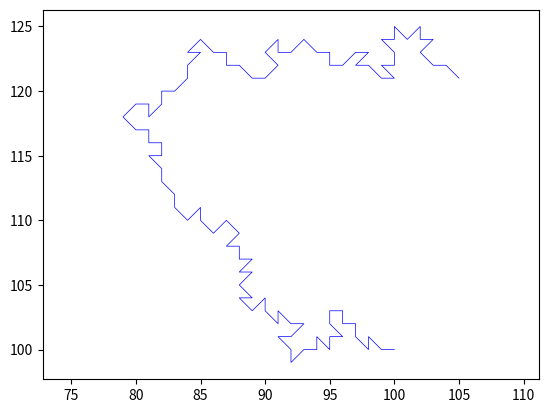

The script that saved this image:
import numpy as np
import matplotlib.pyplot as plt
import time as ti

class Draw():
    def __init__(self, n, d): #d is dimention, x y.
        self.ss = [-1, 0, 1]
     
        self.edgeX = []
        self.edgeY = []
        self.lastX = int(d/2)
        self.lastY = int(d/2)
        
        self.usedPoints = [[]]*d # [x][y]
        self.d = d
        self.infloop = 0
        
        self.chk = 1 #loop når denne er 1
        self.curPos = (d/2,d/2)
        self.nextPos = (4,4)
     
    
    def __next__(self):
        
        self.chk = 1 
        #print("i next")
        while(self.chk): 
            a = np.random.choice(self.ss, 2)     
            self.nextPos = self.curPos + a 
            while((a[0] == 0 and a[1] == 0) 
                  or (self.nextPos[0] >= d or self.nextPos[1] >= d) 
                  or (self.nextPos[0] <= 0 or self.nextPos[1] <= 0) 
                  or (self.lastX == int(a[0]) and self.lastY == int(a[1]))
                  #or (self.isStuck(int(self.nextPos[0]-1),self.nextPos[1]))
                  
                  ):
                #print("i inner loop")
                a = np.random.choice(self.ss, 2)   
                self.nextPos = self.curPos + a 
                
            self.chk = self.checkEdges(tuple(self.nextPos))
            
            #print("i chkk loop")
            if (self.isStuck(int(self.nextPos[0]-1),self.nextPos[1])):
                break
        
       # print("ute av chkk loop")
        if(self.chk == 0):
            self.edgeX = np.append(self.edgeX, int(self.curPos[0]))   
            self.edgeY = np.append(self.edgeY, int(self.curPos[1]))  
            self.lastX = int(a[0])
            self.lastY = int(a[1])
            self.curPos = self.nextPos
            return 0
       
        else:
            return 1
            

    
    
    def getEdgeX(self):   
        return self.edgeX
    
    def getEdgeY(self):
        return self.edgeY
    
    def isStuck(self, x, y):
        
        print("in isStuck")
        ################################################### middle    
        
        if(x > 1 and x < self.d-1 and y > 1 and y < self.d-1):
            if(y+1 in self.usedPoints[x-1] and y+1 in self.usedPoints[x] and y+1 in self.usedPoints[x+1]): #top
                if(y in self.usedPoints[x-1] and y in self.usedPoints[x+1]): #mid
                    if(y-1 in self.usedPoints[x-1] and y-1 in self.usedPoints[x] and y-1 in self.usedPoints[x+1]): #bot
                        print("stuck i middle")
                        return 1
                    
        ###################################################
            
        ################################################### endlim    
        
        if(x == self.d-1 and y == self.d-1): #one
            if(y-1 in self.usedPoints[x] and y-1 in self.usedPoints[x-1]): #bot
                if(y in self.usedPoints[x-1]): #mid
                    print("stuck i endlim one")
                    return 1
                
        if(x == self.d-1 and y < self.d-1 and y > 1): #two
            if(y+1 in self.usedPoints[x] and y+1 in self.usedPoints[x-1]): #top
                if(y in self.usedPoints[x-1]): #mid
                    if(y-1 in self.usedPoints[x] and y-1 in self.usedPoints[x-1]): #bot
                        print("stuck i endlim two")
                        return 1
                
        if(x == self.d - 1 and y == 1): #three
            if(y+1 in self.usedPoints[x] and y+1 in self.usedPoints[x-1]): #top
                if(y in self.usedPoints[x-1]): #mid    
                    print("stuck i endlim three")
                    return 1       
                
         ###################################################
         
         ################################################### startlim 
               
        if(x == 1 and y == 1): #one
            if(y+1 in self.usedPoints[x] and y+1 in self.usedPoints[x+1]): #top
                if(y in self.usedPoints[x+1]): #mid
                    print("stuck i startlim one")
                    return 1
        
        if(x == 1 and y > 1 and y < self.d-1): #two
            if(y+1 in self.usedPoints[x] and y+1 in self.usedPoints[x+1]): #top
                if(y in self.usedPoints[x+1]): #mid
                    if(y-1 in self.usedPoints[x] and y-1 in self.usedPoints[x+1]): #bot
                        print("stuck i startlim two")
                        return 1
                
        if(x == 1 and y == self.d - 1): #three
            if(y in self.usedPoints[x+1]): #mid
                if(y-1 in self.usedPoints[x] and y-1 in self.usedPoints[x+1]): #bot
                    print("stuck i startlim three")
                    return 1
                
        
            
        ######################################################
        
        ###################################################### ylim
        
        if((x > 1 and x < self.d-1) and y == self.d-1): #max
            if(y in self.usedPoints[x-1] and y in self.usedPoints[x+1]): #mid
                if(y-1 in self.usedPoints[x-1] and y-1 in self.usedPoints[x] and y-1 in self.usedPoints[x+1]): #bot
                    print("stuck i ylim max")
                    return 1
                
        if((x > 1 and x < self.d-1) and y == 1): #min
            if(y in self.usedPoints[x-1] and y in self.usedPoints[x+1]): #mid
                if(y+1 in self.usedPoints[x-1] and y+1 in self.usedPoints[x] and y+1 in self.usedPoints[x+1]): #top
                    print("stuck i ylim min")
                    return 1
                
        ######################################################     
        
            
        print("returnning 0")
        return 0
                
        
            
    def addPoint(self, x, y):
        l = 0 #left
        r = 0 #right
        t = 0 #top
        b = 0 #bot
        
        if(y in self.usedPoints[x]): #is spot empty
            return 1

        # if(x>0):
        #     if(y-1 in self.usedPoints[x-1] and y in self.usedPoints[x-1] and y+1 in self.usedPoints[x-1]):
        #         l = 1
                
       
        # if(x < self.d):
        #     if(y+1 in self.usedPoints[x+1] and y+1 in self.usedPoints[x] and y+1 in self.usedPoints[x-1]):
        #         r = 1
        
        if(x>0):
            if(y in self.usedPoints[x-1]):
                l = 1
                
       
        if(x < self.d):
            if(y in self.usedPoints[x+1]):
                r = 1      
                
        if(y < self.d):
            if(y+1 in self.usedPoints[x]):
                t = 1
        
        if(y > 0):
            if(y-1 in self.usedPoints[x]):
                b = 1
        
            
        if(l and r and t and b):
            return 1
            
        self.usedPoints[x] = np.append(self.usedPoints[x], y)
        return 0
       
        
        
    
    def checkEdges(self, newP):       
        return self.addPoint(int(newP[0]-1), int(newP[1]))
    
        
            

#######################################


n = 100
d = 200

start = ti.time_ns()

art = Draw(n, d)
for i in range(n):
    if(next(art)):
        break
    
    
    
end = ti.time_ns()
dif = (end-start)*(10**-9)
print("time used for n = %d was %.3f sec" % (n, dif))



x = art.getEdgeX()
y = art.getEdgeY()




    

plt.figure(dpi=1200) 
plt.axis("equal")
plt.plot(x, y, "b-",linewidth=0.5)
plt.show()

############################################
        

# def getCol():
#     colors = ["r-", "b-", "g-"]
#     r = np.random.randint(0,3)
#     return str(colors[r])




     # if(y in self.usedPoints[x]):
     #        return 1
     #    if(x > 0):
     #        if(y in self.usedPoints[x-1]):         
     #            return 1
     #    if(x < self.d):
     #        if(y in self.usedPoints[x+1]):
     #            return 1
            
     #    if(y > 0):
     #        if((y-1) in self.usedPoints[x]):
     #            return 1
     #        # if(x > 0):
     #        #     if((y-1) in self.usedPoints[x-1]):
     #        #         return 1
     #        if(x < self.d):
     #            if((y-1) in self.usedPoints[x+1]):
     #                return 1
                
     #    if(y < self.d):
     #        if((y+1) in self.usedPoints[x]):
     #            return 1
     #        # if(x > 0):
     #        #     if((y+1) in self.usedPoints[x-1]):
     #        #         return 1
     #        if(x < self.d):
     #            if((y+1) in self.usedPoints[x+1]):
     #                return 1
